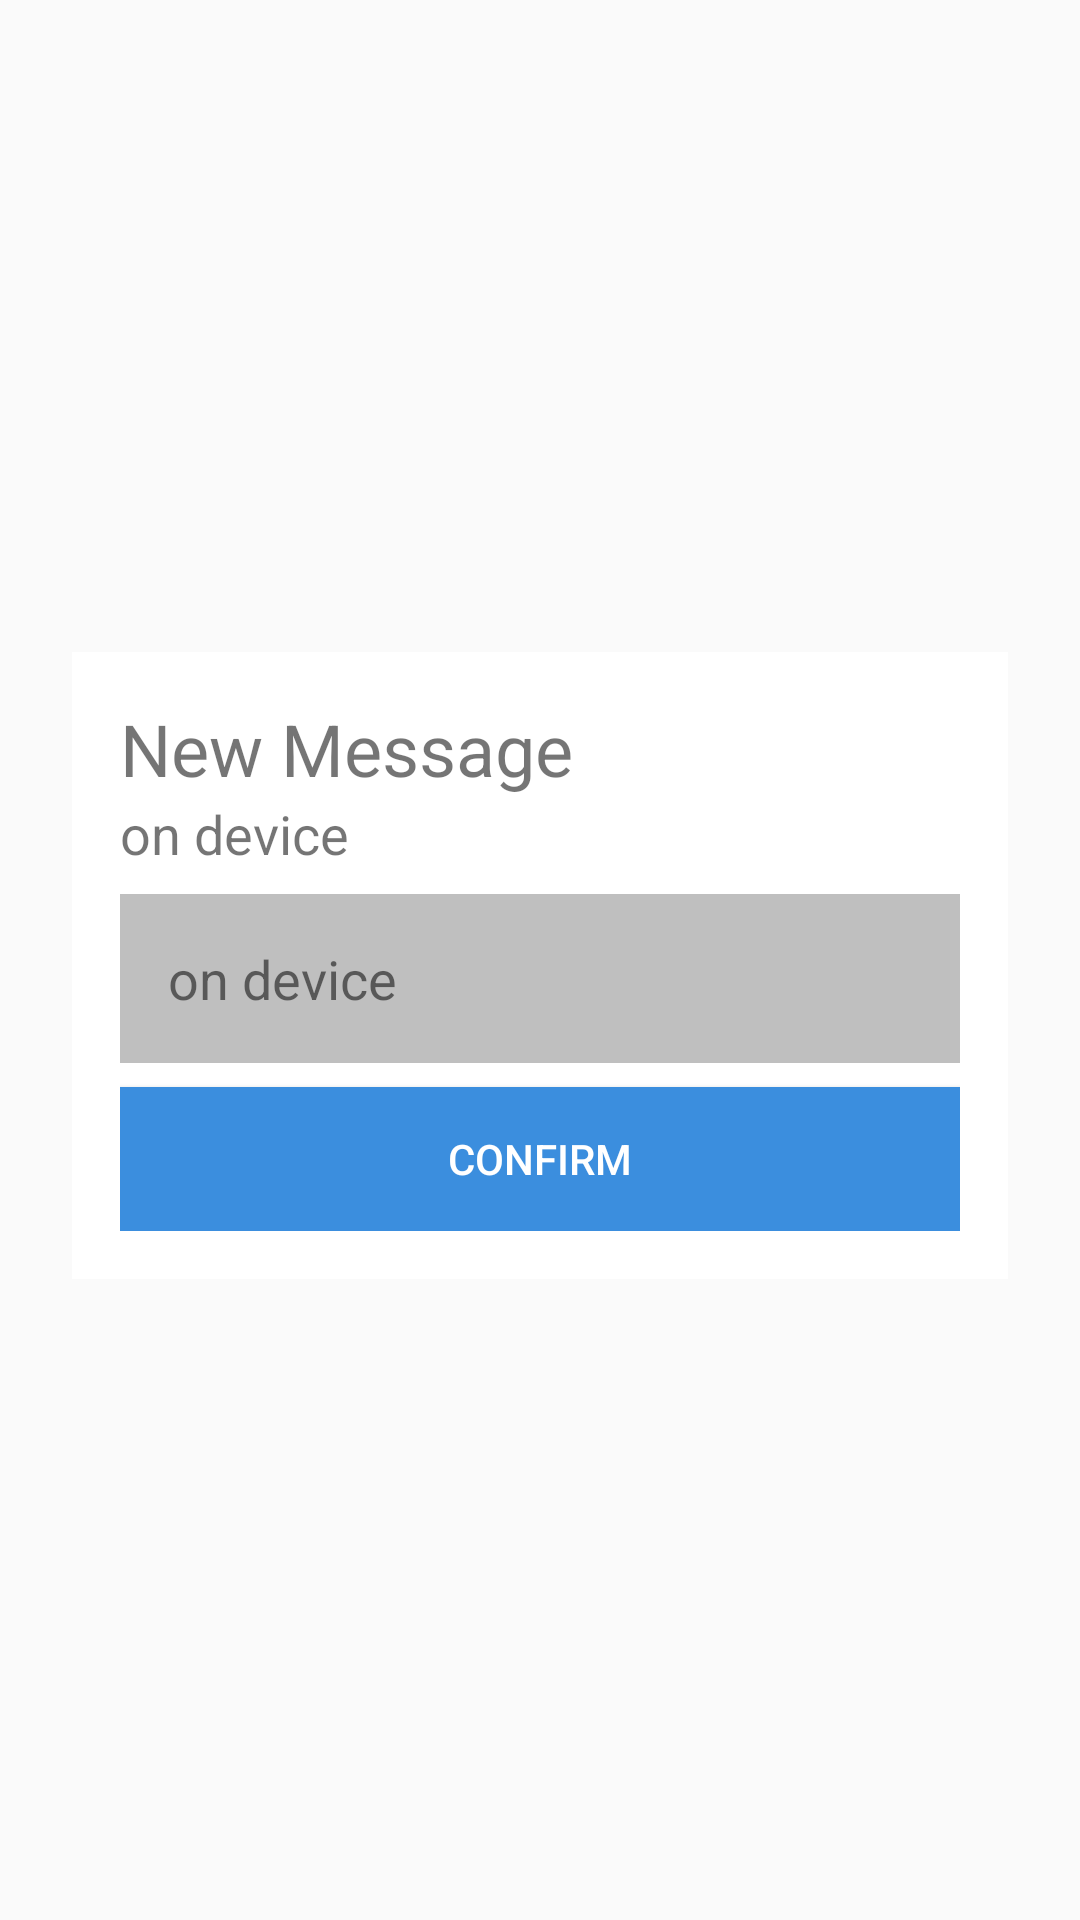

Layout XML and referenced resources for this Android screen:
<!-- AndroidManifest.xml: application theme AppTheme -->
<!-- res/layout/dialog_new_message.xml -->
<?xml version="1.0" encoding="utf-8"?>
<layout xmlns:android="http://schemas.android.com/apk/res/android">
    <RelativeLayout
        android:layout_width="match_parent"
        android:gravity="center"
        android:layout_height="match_parent">

        <LinearLayout
            android:layout_width="match_parent"
            android:layout_height="wrap_content"
            android:gravity="center"
            android:orientation="vertical"
            android:padding="24dp">

            <LinearLayout
                android:layout_width="match_parent"
                android:layout_height="wrap_content"
                android:layout_marginTop="4dp"
                android:background="#ffffff"
                android:orientation="vertical"
                android:padding="16dp">

                <TextView
                    android:layout_width="match_parent"
                    android:layout_height="wrap_content"
                    android:text="New Message"
                    android:textSize="24sp" />

                <TextView
                    android:id="@+id/deviceName"
                    android:layout_width="match_parent"
                    android:layout_height="wrap_content"
                    android:text="on device"
                    android:textSize="18sp" />

                <TextView
                    android:layout_width="match_parent"
                    android:layout_height="wrap_content"
                    android:padding="16dp"
                    android:id="@+id/textMessage"
                    android:text="on device"
                    android:background="#bfbfbf"
                    android:layout_marginTop="8dp"
                    android:textSize="18sp" />

                <Button
                    android:id="@+id/confirmButton"
                    android:layout_width="match_parent"
                    android:layout_height="wrap_content"
                    android:layout_marginTop="8dp"
                    android:background="#3B8EDE"
                    android:text="CONFIRM"
                    android:textColor="@android:color/white" />

            </LinearLayout>
        </LinearLayout>
    </RelativeLayout>
</layout>
<!-- resources referenced by this layout -->
<resources>
  <style name="AppTheme" parent="Theme.AppCompat.Light.NoActionBar">
          
          <item name="colorPrimary">@color/colorPrimary</item>
          <item name="colorPrimaryDark">@color/colorPrimaryDark</item>
          <item name="colorAccent">@color/colorAccent</item>
      </style>
  <color name="colorPrimary">#f9f9f9</color>
  <color name="colorPrimaryDark">#999</color>
  <color name="colorAccent">#FF4081</color>
</resources>
